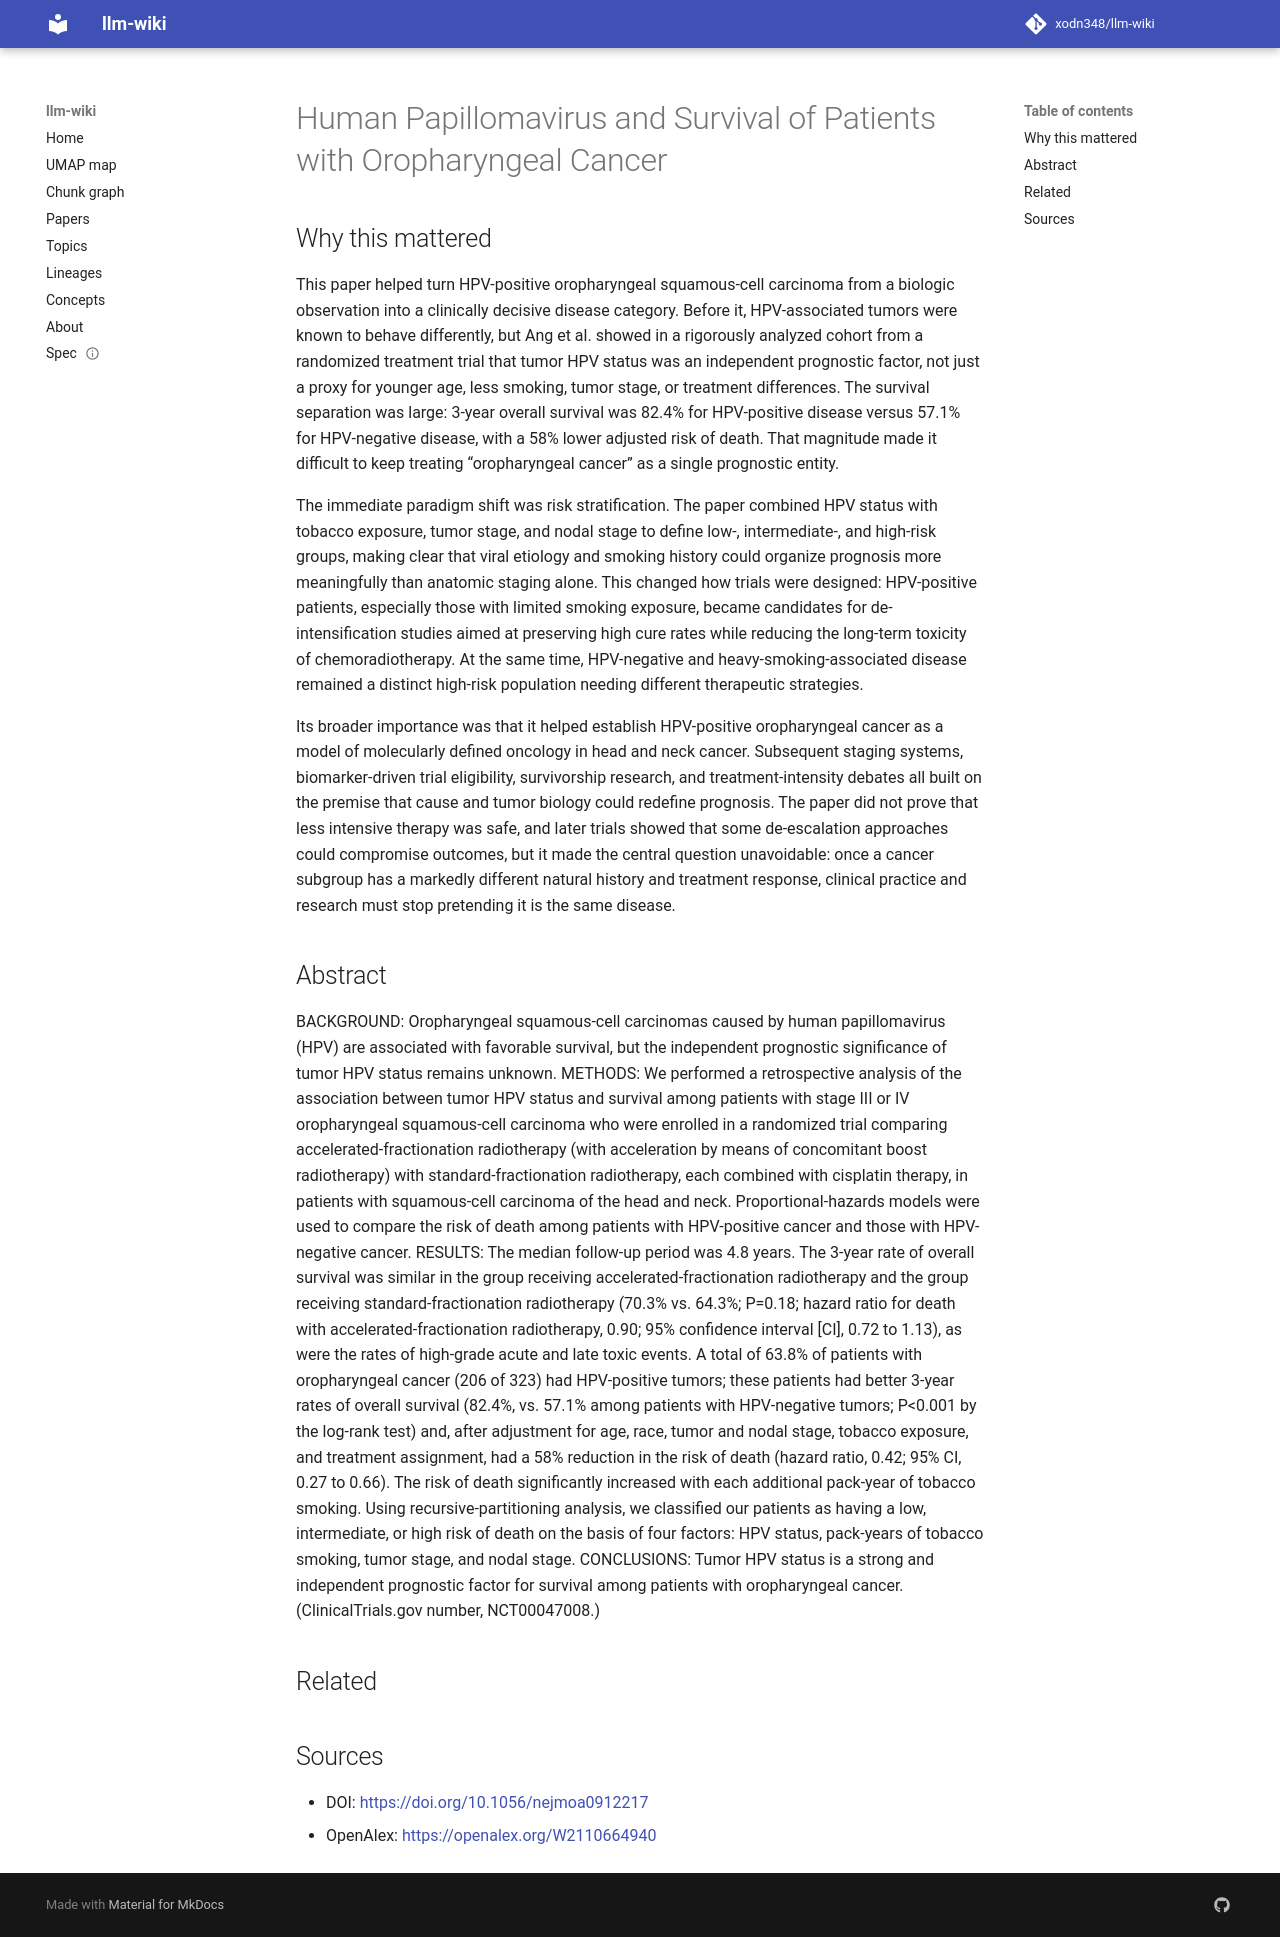

repository: xodn348/llm-wiki · page: paper/10_1056_nejmoa0912217/index.html · generator: mkdocs

---
title: Human Papillomavirus and Survival of Patients with Oropharyngeal Cancer
doi: 10.1056/nejmoa0912217
openalex_id: https://openalex.org/W2110664940
year: 2010
venue: New England Journal of Medicine
authors: K. Kian Ang, Jonathan Harris, Richard Wheeler, Randal S. Weber, David I.
  Rosenthal, Phuc Félix Nguyen‐Tan, William H. Westra, Christine H. Chung
citations: 6487
fleming_tier: true
concepts:
- Medicine
- Hazard ratio
- Radiation therapy
- Internal medicine
- Oncology
- Dose fractionation
- Cancer
- Proportional hazards model
- Stage (stratigraphy)
- Survival analysis
---

# Human Papillomavirus and Survival of Patients with Oropharyngeal Cancer

## Why this mattered

This paper helped turn HPV-positive oropharyngeal squamous-cell carcinoma from a biologic observation into a clinically decisive disease category. Before it, HPV-associated tumors were known to behave differently, but Ang et al. showed in a rigorously analyzed cohort from a randomized treatment trial that tumor HPV status was an independent prognostic factor, not just a proxy for younger age, less smoking, tumor stage, or treatment differences. The survival separation was large: 3-year overall survival was 82.4% for HPV-positive disease versus 57.1% for HPV-negative disease, with a 58% lower adjusted risk of death. That magnitude made it difficult to keep treating “oropharyngeal cancer” as a single prognostic entity.

The immediate paradigm shift was risk stratification. The paper combined HPV status with tobacco exposure, tumor stage, and nodal stage to define low-, intermediate-, and high-risk groups, making clear that viral etiology and smoking history could organize prognosis more meaningfully than anatomic staging alone. This changed how trials were designed: HPV-positive patients, especially those with limited smoking exposure, became candidates for de-intensification studies aimed at preserving high cure rates while reducing the long-term toxicity of chemoradiotherapy. At the same time, HPV-negative and heavy-smoking-associated disease remained a distinct high-risk population needing different therapeutic strategies.

Its broader importance was that it helped establish HPV-positive oropharyngeal cancer as a model of molecularly defined oncology in head and neck cancer. Subsequent staging systems, biomarker-driven trial eligibility, survivorship research, and treatment-intensity debates all built on the premise that cause and tumor biology could redefine prognosis. The paper did not prove that less intensive therapy was safe, and later trials showed that some de-escalation approaches could compromise outcomes, but it made the central question unavoidable: once a cancer subgroup has a markedly different natural history and treatment response, clinical practice and research must stop pretending it is the same disease.

## Abstract

BACKGROUND: Oropharyngeal squamous-cell carcinomas caused by human papillomavirus (HPV) are associated with favorable survival, but the independent prognostic significance of tumor HPV status remains unknown. METHODS: We performed a retrospective analysis of the association between tumor HPV status and survival among patients with stage III or IV oropharyngeal squamous-cell carcinoma who were enrolled in a randomized trial comparing accelerated-fractionation radiotherapy (with acceleration by means of concomitant boost radiotherapy) with standard-fractionation radiotherapy, each combined with cisplatin therapy, in patients with squamous-cell carcinoma of the head and neck. Proportional-hazards models were used to compare the risk of death among patients with HPV-positive cancer and those with HPV-negative cancer. RESULTS: The median follow-up period was 4.8 years. The 3-year rate of overall survival was similar in the group receiving accelerated-fractionation radiotherapy and the group receiving standard-fractionation radiotherapy (70.3% vs. 64.3%; P=0.18; hazard ratio for death with accelerated-fractionation radiotherapy, 0.90; 95% confidence interval [CI], 0.72 to 1.13), as were the rates of high-grade acute and late toxic events. A total of 63.8% of patients with oropharyngeal cancer (206 of 323) had HPV-positive tumors; these patients had better 3-year rates of overall survival (82.4%, vs. 57.1% among patients with HPV-negative tumors; P<0.001 by the log-rank test) and, after adjustment for age, race, tumor and nodal stage, tobacco exposure, and treatment assignment, had a 58% reduction in the risk of death (hazard ratio, 0.42; 95% CI, 0.27 to 0.66). The risk of death significantly increased with each additional pack-year of tobacco smoking. Using recursive-partitioning analysis, we classified our patients as having a low, intermediate, or high risk of death on the basis of four factors: HPV status, pack-years of tobacco smoking, tumor stage, and nodal stage. CONCLUSIONS: Tumor HPV status is a strong and independent prognostic factor for survival among patients with oropharyngeal cancer. (ClinicalTrials.gov number, NCT00047008.)


## Related



## Sources

- DOI: [https://doi.org/10.1056/nejmoa0912217](https://doi.org/10.1056/nejmoa0912217)
- OpenAlex: [https://openalex.org/W2110664940](https://openalex.org/W2110664940)
